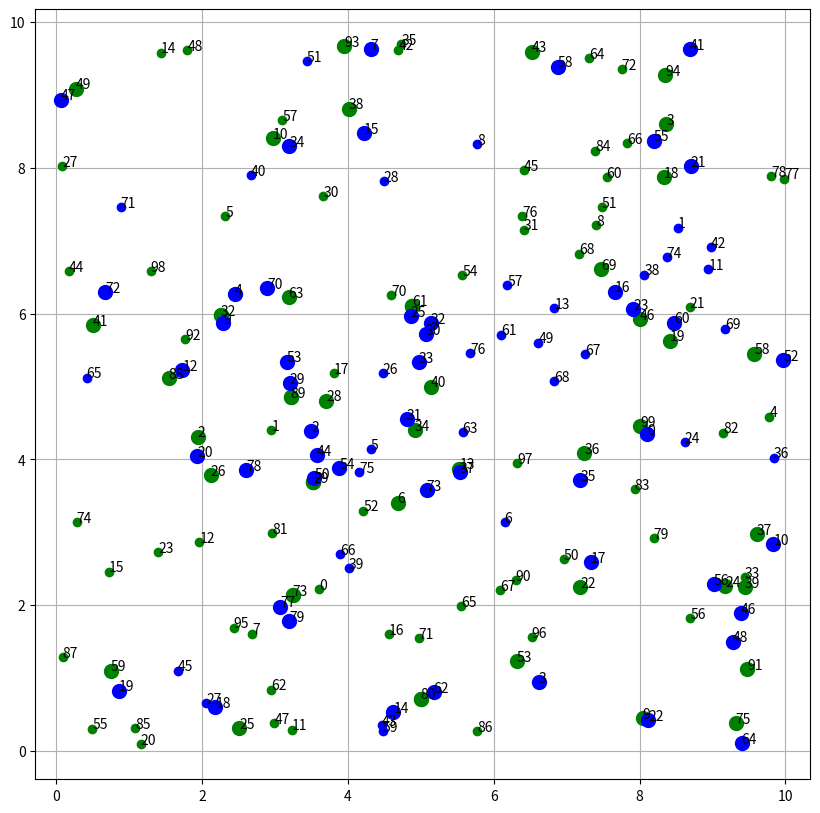

Generate this figure with matplotlib:
import numpy as np
import matplotlib.pyplot as plt
from scipy.spatial import cKDTree


def plot_pts(pts, marker='go', plot_number=True, **kwargs):
    for i in range(len(pts)):
        plt.plot(pts[i, 0], pts[i, 1], marker, **kwargs)
        if plot_number:
            plt.text(pts[i, 0], pts[i, 1], str(i))


def plot_arrow(source, target, text=None, **kwargs):
    plt.arrow(x=source[0], y=source[1],
              dx=0.9 * (target[0] - source[0]), dy=0.9 * (target[1] - source[1]), **kwargs)
    if text is not None:
        plt.text(x=0.5 * (source[0] + target[0]), y=0.5 * (source[1] + target[1]), s=text)


def query_tree(source, target):
    tree = cKDTree(source)
    dists, idx = tree.query(target)
    return dists, idx


def intersection_demo():
    # np.random.seed(15)
    n1, n2 = 10, 8
    pts1 = 10 * np.random.random((n1, 2))
    pts2 = 10 * np.random.random((n2, 2))

    plt.figure(figsize=(10, 10))

    dists12, idx12 = query_tree(source=pts1, target=pts2)
    dists21, idx21 = query_tree(source=pts2, target=pts1)

    pairs12 = np.vstack([range(len(idx12)), idx12]).T.tolist()
    pairs21 = np.vstack([idx21, range(len(idx21))]).T.tolist()

    intersection = [v for v in pairs12 if v in pairs21]

    common_idx2 = np.asarray(intersection)[:, 0]
    common_idx1 = np.asarray(intersection)[:, 1]

    x_inl = pts1[common_idx1]
    y_inl = pts2[common_idx2]
    assert len(x_inl) == len(y_inl)

    plt.grid()
    plt.axis('equal')
    plot_pts(pts1, marker='go')
    plot_pts(pts2, marker='bo')
    for i in range(len(x_inl)):
        plot_arrow(source=x_inl[i], target=y_inl[i], text='%.2f' % dists12[i], color='b')
    # for i in range(len(idx21)):
    #     plot_arrow(source=pts1[i], target=pts2[idx21[i]], text='%.2f' % dists21[i], color='g')
    plot_pts(pts1[common_idx1], marker='go', plot_number=False, markersize=10)
    plot_pts(pts2[common_idx2], marker='bo', plot_number=False, markersize=10)
    plt.pause(0.01)

    plt.show()

    print('Intersection:')
    print(intersection)


def intersection_dist_threshold_demo(dist_th=0.5):
    # np.random.seed(15)
    n1, n2 = 100, 80
    pts1 = 10 * np.random.random((n1, 2))
    pts2 = 10 * np.random.random((n2, 2))

    plt.figure(figsize=(10, 10))

    dists, ids = query_tree(source=pts1, target=pts2)

    mask = dists <= dist_th

    x_inl = pts1[ids[mask]]
    y_inl = pts2[mask]
    assert len(x_inl) == len(y_inl)

    plt.grid()
    plt.axis('equal')
    plot_pts(pts1, marker='go')
    plot_pts(pts2, marker='bo')
    plot_pts(x_inl, marker='go', plot_number=False, markersize=10)
    plot_pts(y_inl, marker='bo', plot_number=False, markersize=10)
    plt.pause(0.01)

    plt.show()


def main():
    # intersection_demo()
    intersection_dist_threshold_demo()


if __name__ == '__main__':
    main()
